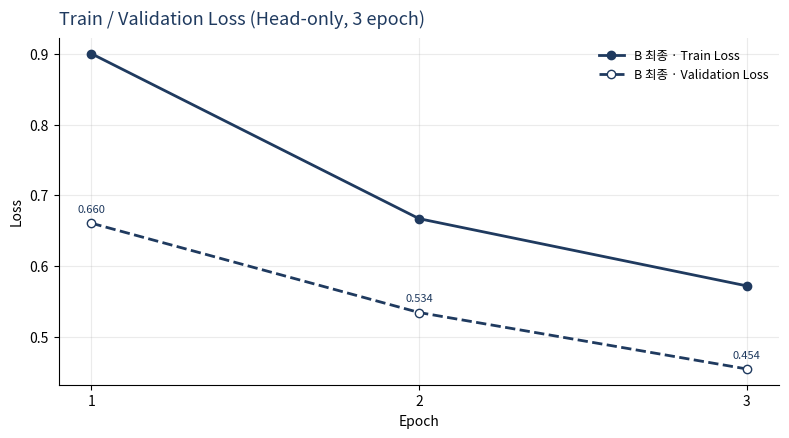
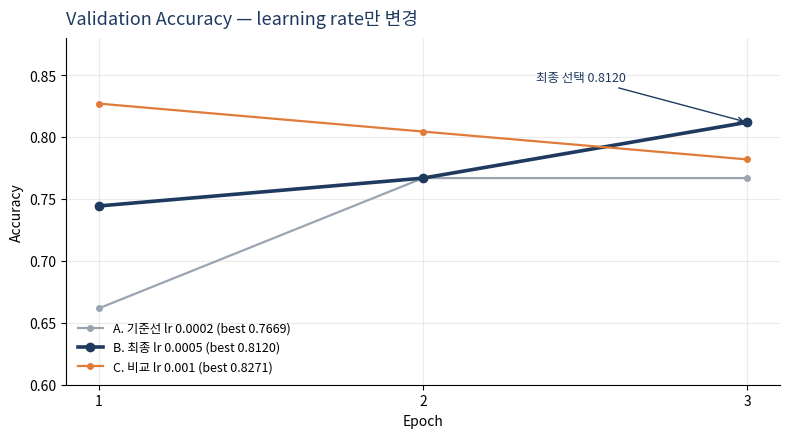

Here is the Python script that generated these plots, in order:
"""학습 곡선 그래프 (python reports/plot_curves.py) — reports/data/loss_history_*.json 있으면 사용"""
import json
from pathlib import Path
import matplotlib
matplotlib.use("Agg")
import matplotlib.pyplot as plt
from matplotlib import font_manager as fm
for f in fm.findSystemFonts():
    if "NotoSansCJK" in f or "NanumGothic" in f or "malgun" in f.lower():
        fm.fontManager.addfont(f); plt.rcParams["font.family"] = fm.FontProperties(fname=f).get_name(); break
plt.rcParams["axes.unicode_minus"] = False
D = Path("reports/data"); OUT = Path("reports/figures"); OUT.mkdir(parents=True, exist_ok=True)
NAVY, BLUE, ORANGE, GRAY, GREEN = "#1F3A5F", "#3B82C4", "#E07B39", "#9AA5B1", "#5B8C5A"
ep = [1, 2, 3]
acc = {  # 학습 로그(finetune.py) val_accuracy
    "A. 기준선 lr 0.0002": ([0.6617, 0.7669, 0.7669], GRAY),
    "B. 최종 lr 0.0005": ([0.7444, 0.7669, 0.8120], NAVY),
    "C. 비교 lr 0.001": ([0.8271, 0.8045, 0.7820], ORANGE),
}
def load(name):
    p = D / name
    return json.loads(p.read_text(encoding="utf-8"))["history"] if p.exists() else None
b = load("loss_history_lr5e4.json") or [
    {"epoch": 1, "train_loss": 0.9004, "val_loss": 0.6605}, {"epoch": 2, "train_loss": 0.6669, "val_loss": 0.5341},
    {"epoch": 3, "train_loss": 0.5718, "val_loss": 0.4542}]
a = load("loss_history_base.json")

def style(ax, title, ylabel):
    ax.set_title(title, fontsize=13, color=NAVY, loc="left", pad=10)
    ax.set_xlabel("Epoch"); ax.set_ylabel(ylabel); ax.set_xticks(ep)
    ax.grid(alpha=.25); ax.spines[["top", "right"]].set_visible(False); ax.legend(frameon=False, fontsize=9)

fig, ax = plt.subplots(figsize=(8, 4.5), dpi=150)
ax.plot(ep, [h["train_loss"] for h in b], "-o", color=NAVY, lw=2, label="B 최종 · Train Loss")
ax.plot(ep, [h["val_loss"] for h in b], "--o", color=NAVY, lw=2, mfc="white", label="B 최종 · Validation Loss")
if a:
    ax.plot(ep, [h["train_loss"] for h in a], "-s", color=GRAY, lw=1.6, label="A 기준선 · Train Loss")
    ax.plot(ep, [h["val_loss"] for h in a], "--s", color=GRAY, lw=1.6, mfc="white", label="A 기준선 · Validation Loss")
for h in b:
    ax.annotate(f'{h["val_loss"]:.3f}', (h["epoch"], h["val_loss"]), xytext=(0, 8), textcoords="offset points", ha="center", fontsize=8, color=NAVY)
style(ax, "Train / Validation Loss (Head-only, 3 epoch)", "Loss")
fig.tight_layout(); fig.savefig(OUT / "loss_curve.png"); plt.close(fig)

fig, ax = plt.subplots(figsize=(8, 4.5), dpi=150)
for name, (v, c) in acc.items():
    bold = name.startswith("B")
    ax.plot(ep, v, "-o", color=c, lw=2.6 if bold else 1.6, ms=6 if bold else 4, label=f"{name} (best {max(v):.4f})")
ax.annotate("최종 선택 0.8120", (3, 0.8120), xytext=(2.35, 0.845), fontsize=9, color=NAVY,
            arrowprops=dict(arrowstyle="->", color=NAVY))
ax.set_ylim(0.6, 0.88)
style(ax, "Validation Accuracy — learning rate만 변경", "Accuracy")
fig.tight_layout(); fig.savefig(OUT / "val_accuracy_curve.png"); plt.close(fig)
print("저장 완료 | 기준선 loss 포함:", bool(a))
